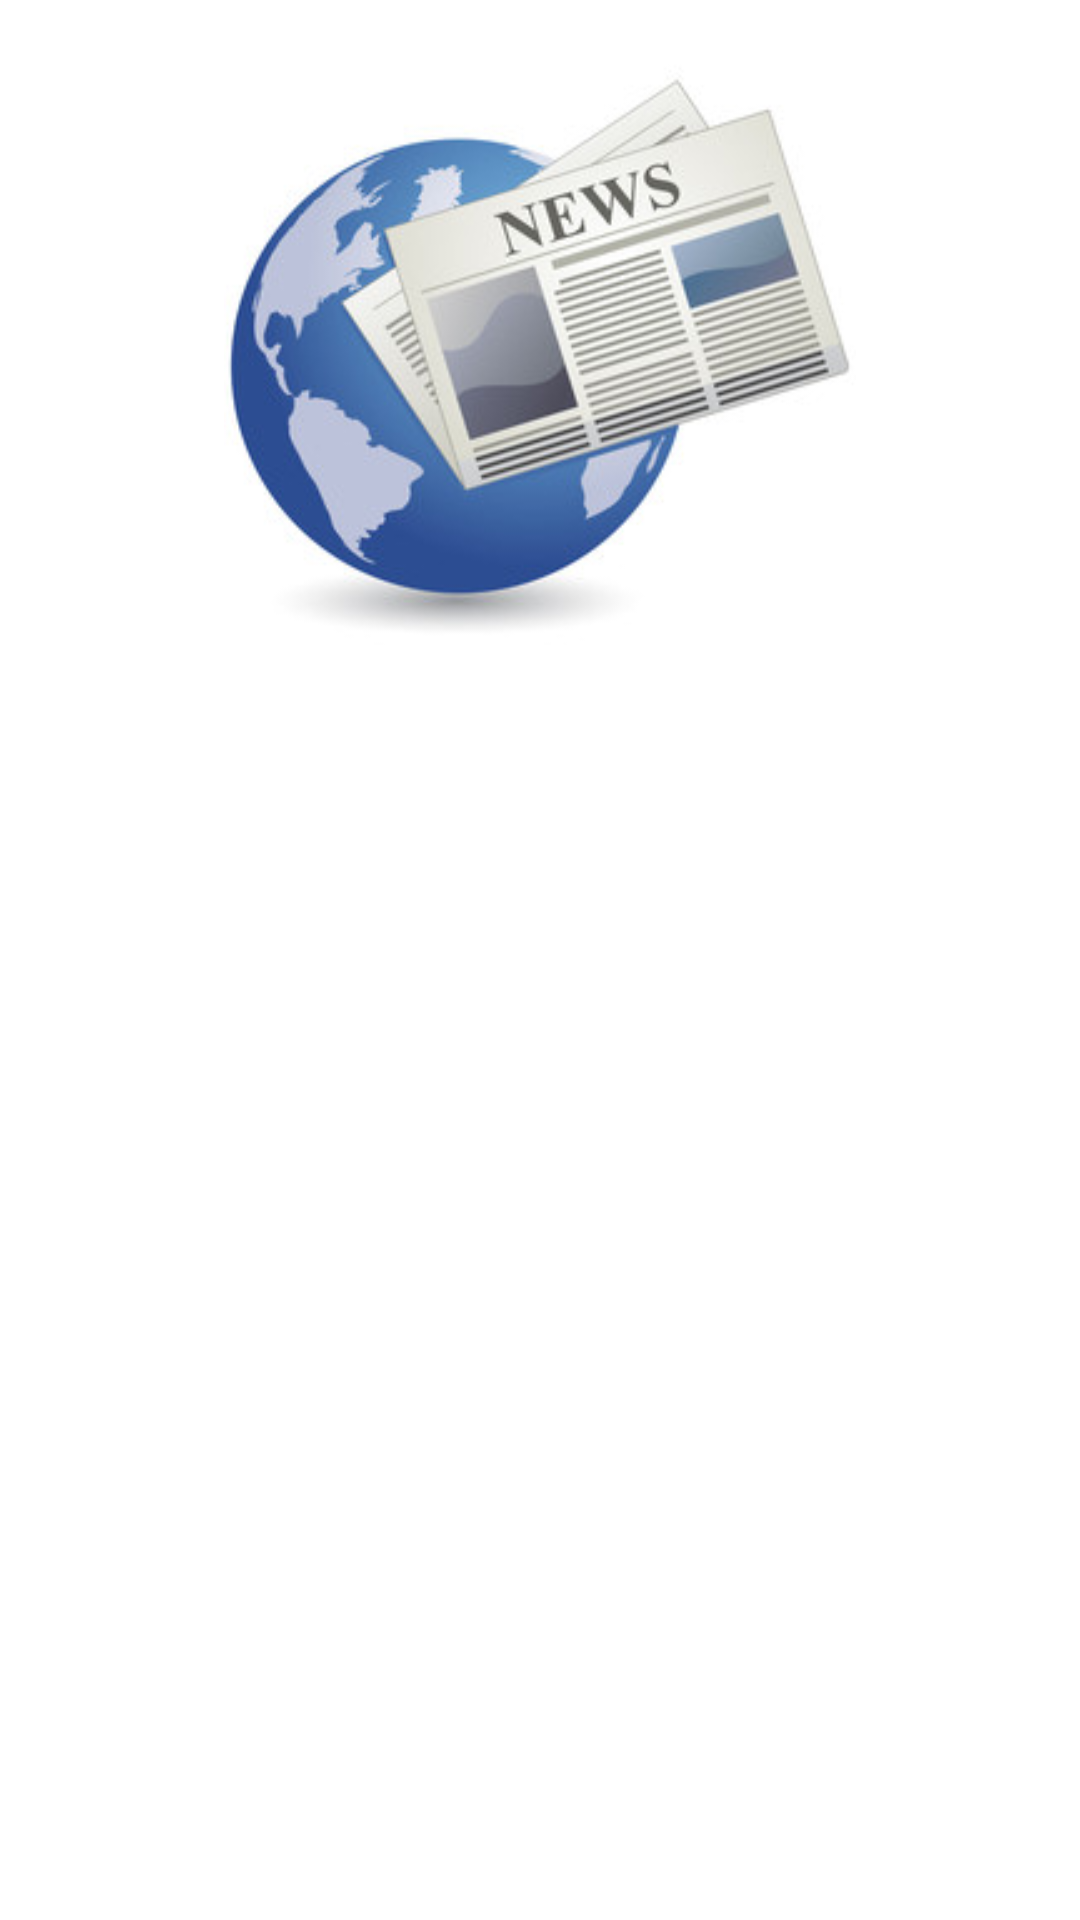

Android layout source for this screen:
<!-- AndroidManifest.xml: application theme Theme.NewTest -->
<!-- res/layout/details_layout.xml -->
<?xml version="1.0" encoding="utf-8"?>
<ScrollView xmlns:android="http://schemas.android.com/apk/res/android"
    xmlns:tools="http://schemas.android.com/tools"
    android:layout_width="match_parent"
    android:layout_height="match_parent"
    xmlns:app="http://schemas.android.com/apk/res-auto"
    android:orientation="vertical">

    <LinearLayout
        android:layout_width="match_parent"
        android:layout_height="match_parent"
        android:orientation="vertical"
        >
    <LinearLayout
        android:id="@+id/liner_image"
        android:layout_width="match_parent"
        android:layout_height="wrap_content"
        app:layout_constraintTop_toTopOf="parent"
        android:orientation="vertical"
        android:layout_margin="15dp"
        >


        <ImageView
            android:id="@+id/iv_news_main_Image"
            android:layout_width="match_parent"
            android:layout_height="200dp"
            android:layout_gravity="center"
            android:contentDescription="@null"
            android:background="@drawable/background_search"
            android:src="@drawable/newss"/>

        <TextView
            android:id="@+id/tv_source_item"
            android:layout_width="match_parent"
            android:layout_height="wrap_content"
            android:textSize="24sp"
            android:typeface="monospace"
            android:textStyle="bold"
            tools:text="@string/news_title_preview"
            android:layout_marginTop="20dp"
            android:textColor="@color/black"
            android:gravity="center"
            />

        <TextView
            android:id="@+id/tv_title_item"
            android:layout_width="match_parent"
            android:layout_height="wrap_content"
            android:textSize="16sp"
            android:layout_marginTop="10dp"
            tools:text="@string/news_details_preview"/>

        <TextView
            android:id="@+id/tv_description_item"
            android:layout_width="match_parent"
            android:layout_height="wrap_content"
            android:textSize="16sp"
            android:layout_marginTop="10dp"
/>
        
        <TextView
            android:id="@+id/tv_published_item"
            android:layout_width="match_parent"
            android:layout_height="wrap_content"
            android:text=""
            android:layout_marginTop="8dp"
            />
    </LinearLayout>

    </LinearLayout>
</ScrollView>
<!-- resources referenced by this layout -->
<resources>
  <color name="black">#FF000000</color>
  <!-- drawable newss: jpg bitmap (drawable-v24, 21394 bytes) -->
  <string name="news_details_preview">this is the news title some text to test the appearance of
          the view It\'s time for a truly uncompromising smartphone. One that was designed and
          manufactured by technical enthusiasts - in close coordination with the future users. A
          smartphone that perfectly combines fascinating technology, groundbreaking design and
          breakthrough innovation. It is time for the OnePlus 3. But do not rely on our word. Convince
          yourself.
      </string>
  <string name="news_title_preview">this is the news title</string>
  <style name="Theme.NewTest" parent="Theme.MaterialComponents.DayNight.NoActionBar">
          
          <item name="colorPrimary">@color/purple_500</item>
          <item name="colorPrimaryVariant">@color/white</item>
          <item name="colorOnPrimary">@color/white</item>
          
          <item name="colorSecondary">@color/teal_200</item>
          <item name="colorSecondaryVariant">@color/teal_700</item>
          <item name="colorOnSecondary">@color/black</item>
          
          <item name="android:statusBarColor" tools:targetApi="l">?attr/colorPrimaryVariant</item>
          
      </style>
  <color name="purple_500">#FF6200EE</color>
  <color name="white">#FFFFFFFF</color>
  <color name="teal_200">#FF03DAC5</color>
  <color name="teal_700">#FF018786</color>
</resources>
